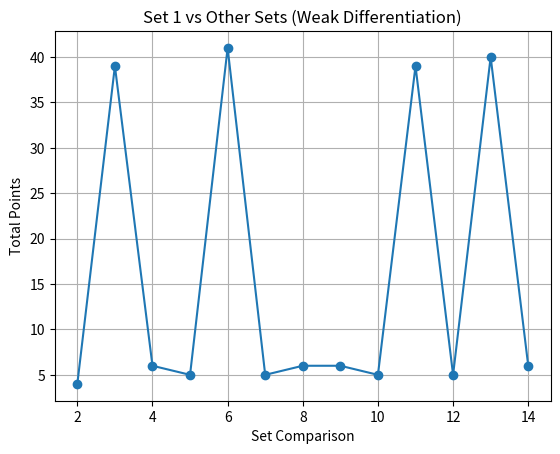
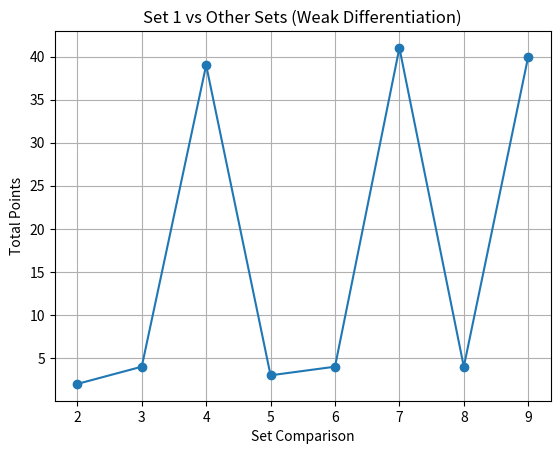
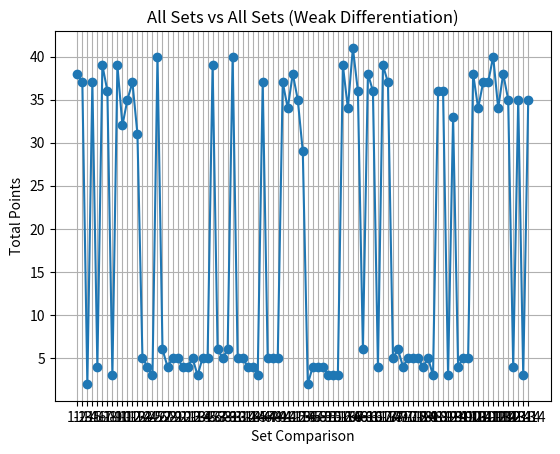
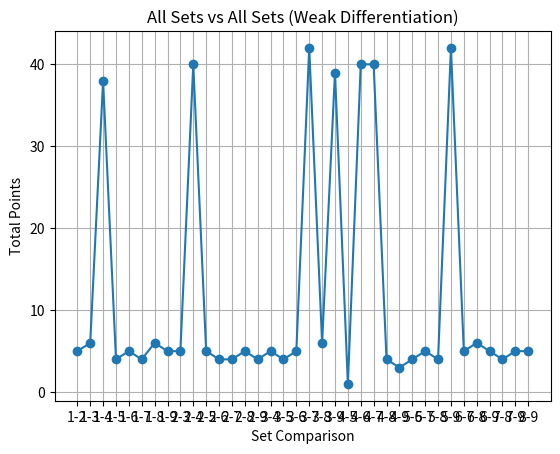
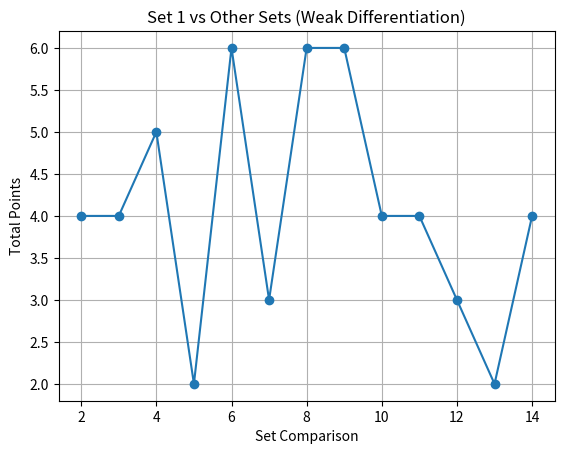
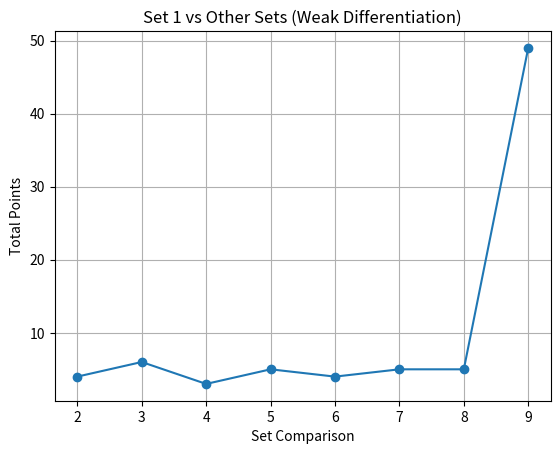
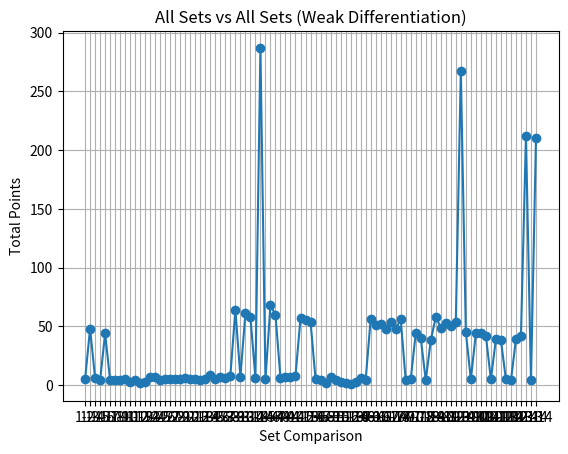
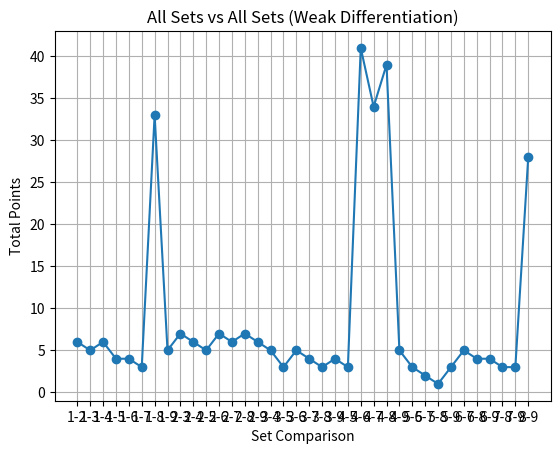
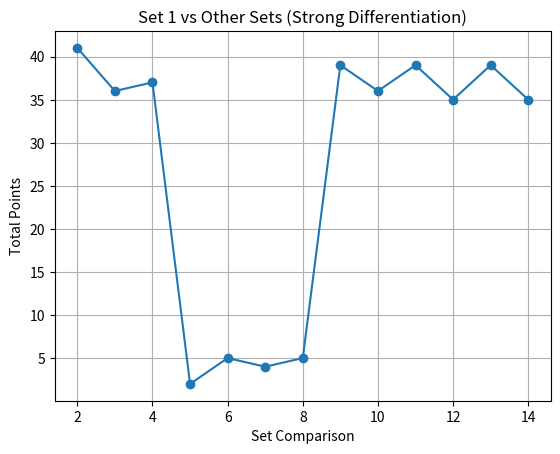
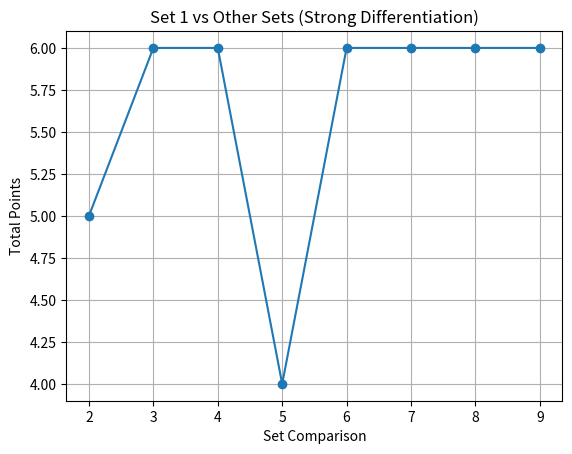
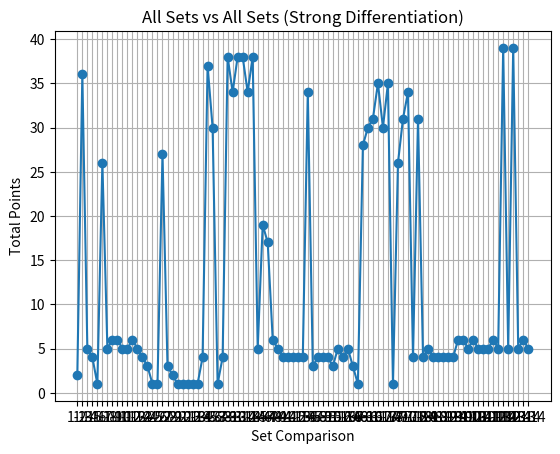
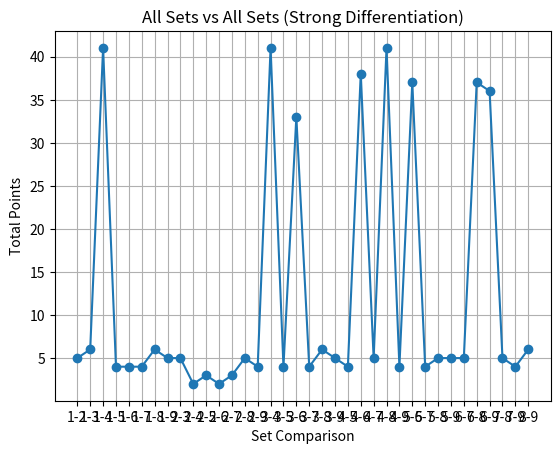
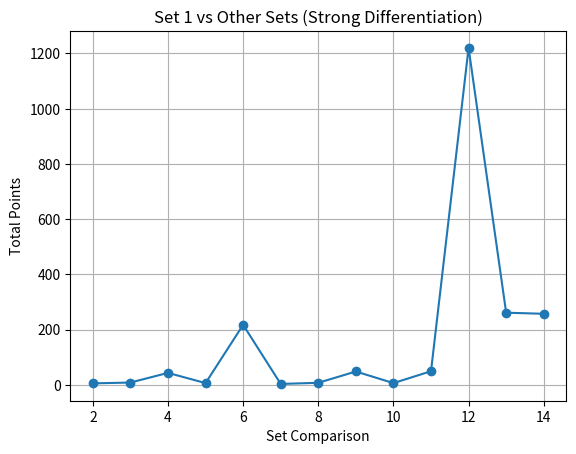
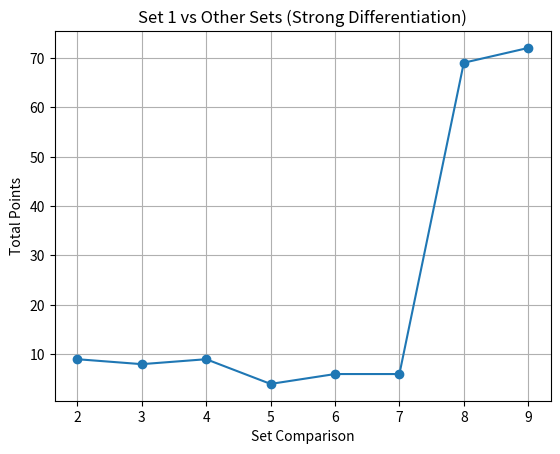
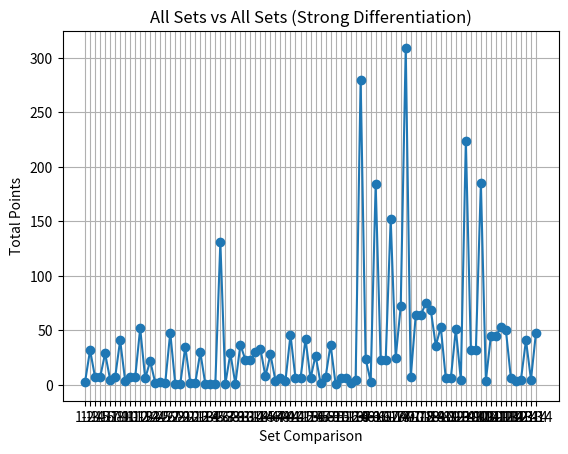
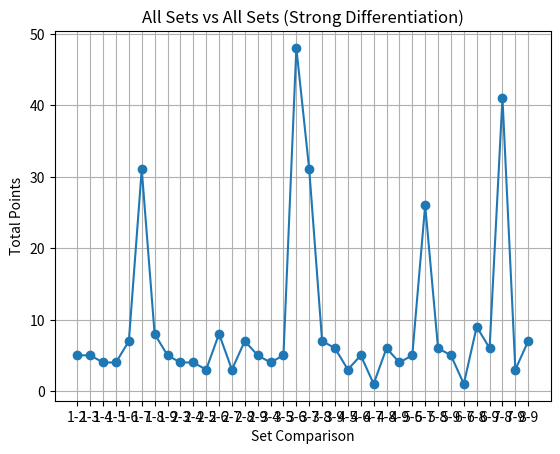

Recreate these plots in Python, in order.
# -*- coding: utf-8 -*-
"""
Created on Fri Aug 30 16:47:04 2024

@author: pablo
"""

import random
import matplotlib.pyplot as plt

# Function to generate fixed-size sets with constraints
def generate_fixed_size_sets(num_sets, num_elements, constraint='unconstrained', weighted_numbers=None, weight_factor=1):
    available_numbers = list(range(num_sets))
    list_of_sets = []

    # Adjust the pool of numbers for weighted generation
    if constraint == 'weighted' and weighted_numbers:
        weighted_pool = []
        for number in available_numbers:
            if number in weighted_numbers:
                weighted_pool.extend([number] * weight_factor)
            else:
                weighted_pool.append(number)
    else:
        weighted_pool = available_numbers

    for i in range(num_sets):
        while True:
            random_numbers = random.sample(weighted_pool, num_elements)
            if i in random_numbers:
                random_numbers = [num if num != i else random.choice([n for n in weighted_pool if n != i]) for num in random_numbers]

            if constraint == 'uniqueness' and random_numbers in list_of_sets:
                continue
            if constraint == 'strict_uniqueness' and any(set(random_numbers) == set(existing_set) for existing_set in list_of_sets):
                continue

            list_of_sets.append(random_numbers)
            break

    return list_of_sets

# Function to generate irregular-size sets with constraints
def generate_irregular_size_sets(num_sets, min_elements, max_elements, constraint='unconstrained', weighted_numbers=None, weight_factor=1):
    available_numbers = list(range(num_sets))
    list_of_sets = []

    if constraint == 'weighted' and weighted_numbers:
        weighted_pool = []
        for number in available_numbers:
            if number in weighted_numbers:
                weighted_pool.extend([number] * weight_factor)
            else:
                weighted_pool.append(number)
    else:
        weighted_pool = available_numbers

    for i in range(num_sets):
        while True:
            num_elements = random.randint(min_elements, max_elements)
            random_numbers = random.sample(weighted_pool, num_elements)
            if i in random_numbers:
                random_numbers = [num if num != i else random.choice([n for n in weighted_pool if n != i]) for num in random_numbers]

            if constraint == 'uniqueness' and random_numbers in list_of_sets:
                continue
            if constraint == 'strict_uniqueness' and any(set(random_numbers) == set(existing_set) for existing_set in list_of_sets):
                continue

            list_of_sets.append(random_numbers)
            break

    return list_of_sets

# Function to generate additional sets in continuous generation
def continuous_generation(existing_sets, num_new_sets, num_elements=None, min_elements=None, max_elements=None, constraint='unconstrained', weighted_numbers=None, weight_factor=1):
    num_sets = len(existing_sets)
    new_sets = []

    # Combine existing numbers with new indices for continuous generation
    available_numbers = list(range(num_sets + num_new_sets))

    # Adjust the pool of numbers for weighted generation
    if constraint == 'weighted' and weighted_numbers:
        weighted_pool = []
        for number in available_numbers:
            if number in weighted_numbers:
                weighted_pool.extend([number] * weight_factor)
            else:
                weighted_pool.append(number)
    else:
        weighted_pool = available_numbers

    # Determine element range based on fixed or irregular size
    if num_elements:
        for i in range(num_sets, num_sets + num_new_sets):
            while True:
                random_numbers = random.sample(weighted_pool, num_elements)
                if i in random_numbers:
                    random_numbers = [num if num != i else random.choice([n for n in weighted_pool if n != i]) for num in random_numbers]

                if constraint == 'uniqueness' and random_numbers in existing_sets + new_sets:
                    continue
                if constraint == 'strict_uniqueness' and any(set(random_numbers) == set(existing_set) for existing_set in existing_sets + new_sets):
                    continue

                new_sets.append(random_numbers)
                break

    else:
        for i in range(num_sets, num_sets + num_new_sets):
            while True:
                num_elements = random.randint(min_elements, max_elements)
                random_numbers = random.sample(weighted_pool, num_elements)
                if i in random_numbers:
                    random_numbers = [num if num != i else random.choice([n for n in weighted_pool if n != i]) for num in random_numbers]

                if constraint == 'uniqueness' and random_numbers in existing_sets + new_sets:
                    continue
                if constraint == 'strict_uniqueness' and any(set(random_numbers) == set(existing_set) for existing_set in existing_sets + new_sets):
                    continue

                new_sets.append(random_numbers)
                break

    return existing_sets + new_sets

# Function to mark repeated elements with "(c)"
def mark_repeats_with_c(elements, repeated_elements):
    return [f"{el}(c)" if el in repeated_elements else str(el) for el in elements]

# Function to process levels and apply differentiation (weak or strong)
def process_levels_until_c(set_num_a, set_num_b, sets_dict, differentiation='weak'):
    general_list = []
    marked_levels = []

    def find_cross_repeats(current_a, current_b, all_previous_elements):
        """Find elements that are repeated across the left and right sides."""
        cross_repeats = set()
        for el in current_a:
            if el in current_b:
                cross_repeats.add(el)
            for level in all_previous_elements:
                if differentiation == 'strong' and el in level[len(level)//2:]:
                    cross_repeats.add(el)
        
        for el in current_b:
            for level in all_previous_elements:
                if differentiation == 'strong' and el in level[:len(level)//2]:
                    cross_repeats.add(el)
        
        return cross_repeats

    level_0_elements = [set_num_a, set_num_b]
    general_list.append(level_0_elements)
    
    marked_level_0 = mark_repeats_with_c(level_0_elements, set())
    marked_levels.append(marked_level_0)

    # Print 0th level and iteration explicitly
    output = []
    output.append(f"\nLevel 0: {marked_level_0[0]}; {marked_level_0[1]}")
    output.append(f"0th iteration repetitions: {marked_level_0[0]}; {marked_level_0[1]}")
    
    current_a = sets_dict[set_num_a]
    current_b = sets_dict[set_num_b]

    level = 1
    while True:
        output.append(f"\nLevel {level}: {current_a}; {current_b}")
        level_elements = current_a + current_b
        general_list.append(level_elements)

        # Print whether weak or strong differentiation is applied
        if differentiation == 'weak':
            output.append("Applying Weak Differentiation")
            cross_repeats = set()
            for element in level_elements:
                if level_elements.count(element) > 1:
                    cross_repeats.add(element)
                for element_prev in general_list[:-1]:
                    if element in element_prev:
                        cross_repeats.add(element)
        else:
            output.append("Applying Strong Differentiation")
            cross_repeats = find_cross_repeats(current_a, current_b, general_list[:-1])

        marked_level_left = mark_repeats_with_c(current_a, cross_repeats)
        marked_level_right = mark_repeats_with_c(current_b, cross_repeats)

        for i in range(len(marked_levels)):
            left_size = len(general_list[i]) // 2
            marked_levels[i] = (
                mark_repeats_with_c(general_list[i][:left_size], cross_repeats) +
                mark_repeats_with_c(general_list[i][left_size:], cross_repeats)
            )

        marked_levels.append(marked_level_left + marked_level_right)

        output.append(f"{level}th iteration repetitions:")
        output.append(f"{', '.join(marked_level_left)} ; {', '.join(marked_level_right)}")

        for i in range(level + 1):
            left_size = len(marked_levels[i]) // 2
            if all("(c)" in el for el in marked_levels[i][:left_size]) or all("(c)" in el for el in marked_levels[i][left_size:]):
                output.append(f"\nStopping at Level {level} because one side is fully canceled.")
                total_points = 0
                for j in range(level + 1):
                    points = sum(el.count("(c)") for el in marked_levels[j])
                    total_points += points * j
                output.append(f"Total points: {total_points}")
                return total_points, '\n'.join(output)

        # Prepare for the next level
        next_a = []
        next_b = []
        for num in current_a:
            next_a.extend(sets_dict.get(num, [num]))
        for num in current_b:
            next_b.extend(sets_dict.get(num, [num]))

        current_a = next_a
        current_b = next_b
        level += 1

# Function to compare sets based on given parameters
def compare_sets(num_sets, num_elements, differentiation='weak', irregular=False, min_elements=None, max_elements=None,
                 constraint='unconstrained', weighted_numbers=None, weight_factor=1, continuous=False,
                 num_new_sets=0, comparison_strategy='one_vs_all'):
    if irregular:
        sets_list = generate_irregular_size_sets(num_sets, min_elements, max_elements, constraint=constraint, weighted_numbers=weighted_numbers, weight_factor=weight_factor)
    else:
        sets_list = generate_fixed_size_sets(num_sets, num_elements, constraint=constraint, weighted_numbers=weighted_numbers, weight_factor=weight_factor)

    if continuous:
        sets_list = continuous_generation(sets_list, num_new_sets, num_elements=num_elements, min_elements=min_elements, max_elements=max_elements, constraint=constraint, weighted_numbers=weighted_numbers, weight_factor=weight_factor)

    sets_dict = {i: sets_list[i] for i in range(len(sets_list))}

    output = []

    output.append("Generated Sets:")
    for idx, numbers_set in enumerate(sets_list):
        output.append(f"Set {idx}: {numbers_set}")

    results = []
    data_output = []

    if comparison_strategy == 'one_vs_all':
        # Compare Set 1 with all other sets
        for i in range(2, len(sets_list)):
            output.append(f"\nComparing Set 1 with Set {i}:")
            points, details = process_levels_until_c(1, i, sets_dict, differentiation=differentiation)
            results.append(points)
            data_output.append(f"Set 1 vs Set {i}: Total Points = {points}")
            output.append(details)
    elif comparison_strategy == 'all_vs_all':
        # Compare all sets with each other
        for i in range(1, len(sets_list)):
            for j in range(i + 1, len(sets_list)):
                output.append(f"\nComparing Set {i} with Set {j}:")
                points, details = process_levels_until_c(i, j, sets_dict, differentiation=differentiation)
                results.append((i, j, points))
                data_output.append(f"Set {i} vs Set {j}: Total Points = {points}")
                output.append(details)

    if comparison_strategy == 'one_vs_all':
        x_vals = list(range(2, len(sets_list)))
        y_vals = results
        title = f'Set 1 vs Other Sets ({differentiation.capitalize()} Differentiation)'
    else:
        x_vals = [f"{x[0]}-{x[1]}" for x in results]
        y_vals = [x[2] for x in results]
        title = f'All Sets vs All Sets ({differentiation.capitalize()} Differentiation)'

    return '\n'.join(output), '\n'.join(data_output), x_vals, y_vals, title

# Function to save the results to a text file
def save_results_to_file(filename, content):
    with open(filename, 'a') as file:
        file.write(content)
        file.write("\n" + "="*80 + "\n")

# Function to save data output for further analysis in a structured format
def save_data_output_to_file(filename, params_description, comparison_strategy, x_vals, y_vals):
    with open(filename, 'a') as file:
        file.write(params_description)
        if comparison_strategy == 'one_vs_all':
            file.write("Set vs Rest:\n")
            for x, y in zip(x_vals, y_vals):
                file.write(f"Set 1 vs Set {x}: {y}\n")
        else:
            file.write("All vs All:\n")
            for x, y in zip(x_vals, y_vals):
                file.write(f"Comparison {x}: {y}\n")
        file.write("\n" + "="*80 + "\n")

# Example usage to iterate over all combinations and save the results:
constraints = ['weighted', 'unconstrained', 'uniqueness', 'strict_uniqueness']
differentiations = ['weak', 'strong']
sizes = ['fixed', 'irregular']
comparison_strategies = ['one_vs_all', 'all_vs_all']
continuous_options = [True, False]

num_sets = 10  # Number of sets
num_elements = 3  # Number of elements per set
min_elements = 2
max_elements = 5
weighted_values = [2, 5]  # Values to weight more heavily
weight_factor = 10  # Weight factor for weighted constraint
num_new_sets = 5  # Number of new sets to add in continuous generation

log_filename = "set_comparison_results.txt"
data_filename = "set_points_data.txt"

for constraint in constraints:
    for differentiation in differentiations:
        for size in sizes:
            for comparison_strategy in comparison_strategies:
                for continuous in continuous_options:
                    params_description = (f"Running with {constraint}, {differentiation} differentiation, "
                                          f"{size} size, {comparison_strategy}, continuous={continuous}\n")
                    print(params_description)
                    if size == 'fixed':
                        result, data_output, x_vals, y_vals, title = compare_sets(
                            num_sets, num_elements, differentiation=differentiation, irregular=False,
                            constraint=constraint, weighted_numbers=weighted_values, weight_factor=weight_factor,
                            continuous=continuous, num_new_sets=num_new_sets, comparison_strategy=comparison_strategy)
                    else:
                        result, data_output, x_vals, y_vals, title = compare_sets(
                            num_sets, num_elements, differentiation=differentiation, irregular=True,
                            min_elements=min_elements, max_elements=max_elements, constraint=constraint,
                            weighted_numbers=weighted_values, weight_factor=weight_factor, continuous=continuous,
                            num_new_sets=num_new_sets, comparison_strategy=comparison_strategy)
                    
                    save_results_to_file(log_filename, params_description + result)
                    save_data_output_to_file(data_filename, params_description, comparison_strategy, x_vals, y_vals)
                    plt.figure()
                    plt.plot(x_vals, y_vals, marker='o')
                    plt.title(title)
                    plt.xlabel('Set Comparison')
                    plt.ylabel('Total Points')
                    plt.grid(True)
                    plt.show()
